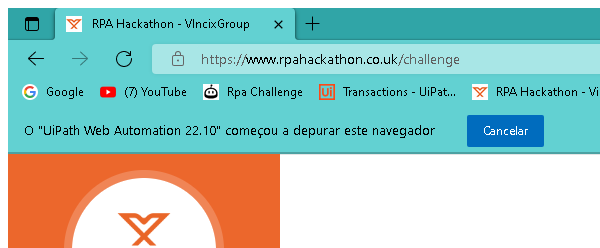
Task: - São 20 rodadas: 7 campos de entrada mudarão de posição na tela após cada envio e haverá alguns pop-ups aleatórios com instruções para clicar em um botão;
- O robô tem que lidar com a mudança de posição do campo e o Popup;
Workflow: Vincix_LogOut

Step 1: Attach Browser - Vincix Steps Page in window 'Vincix Hackathon' (msedge.exe)

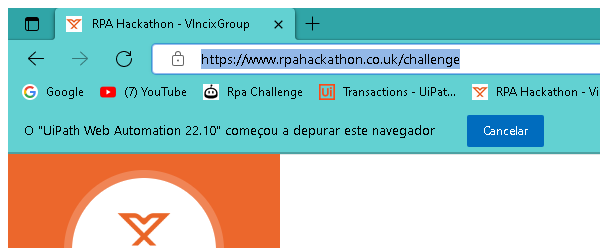
Step 2: Attach Browser - Vincix Profile Page in window 'RPA Hackathon - VIncixGroup' (msedge.exe)

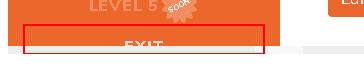
Step 3: click on the link 'exit'

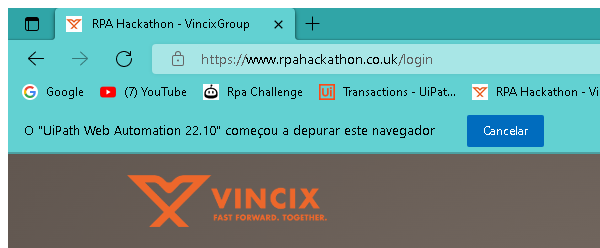
Step 4: Attach Browser - Login page in window 'RPA Hackathon - VincixGroup' (msedge.exe)

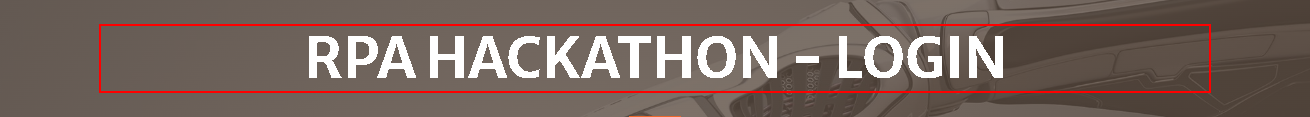
Step 5: find the heading 'RPA Hackathon - Login'
